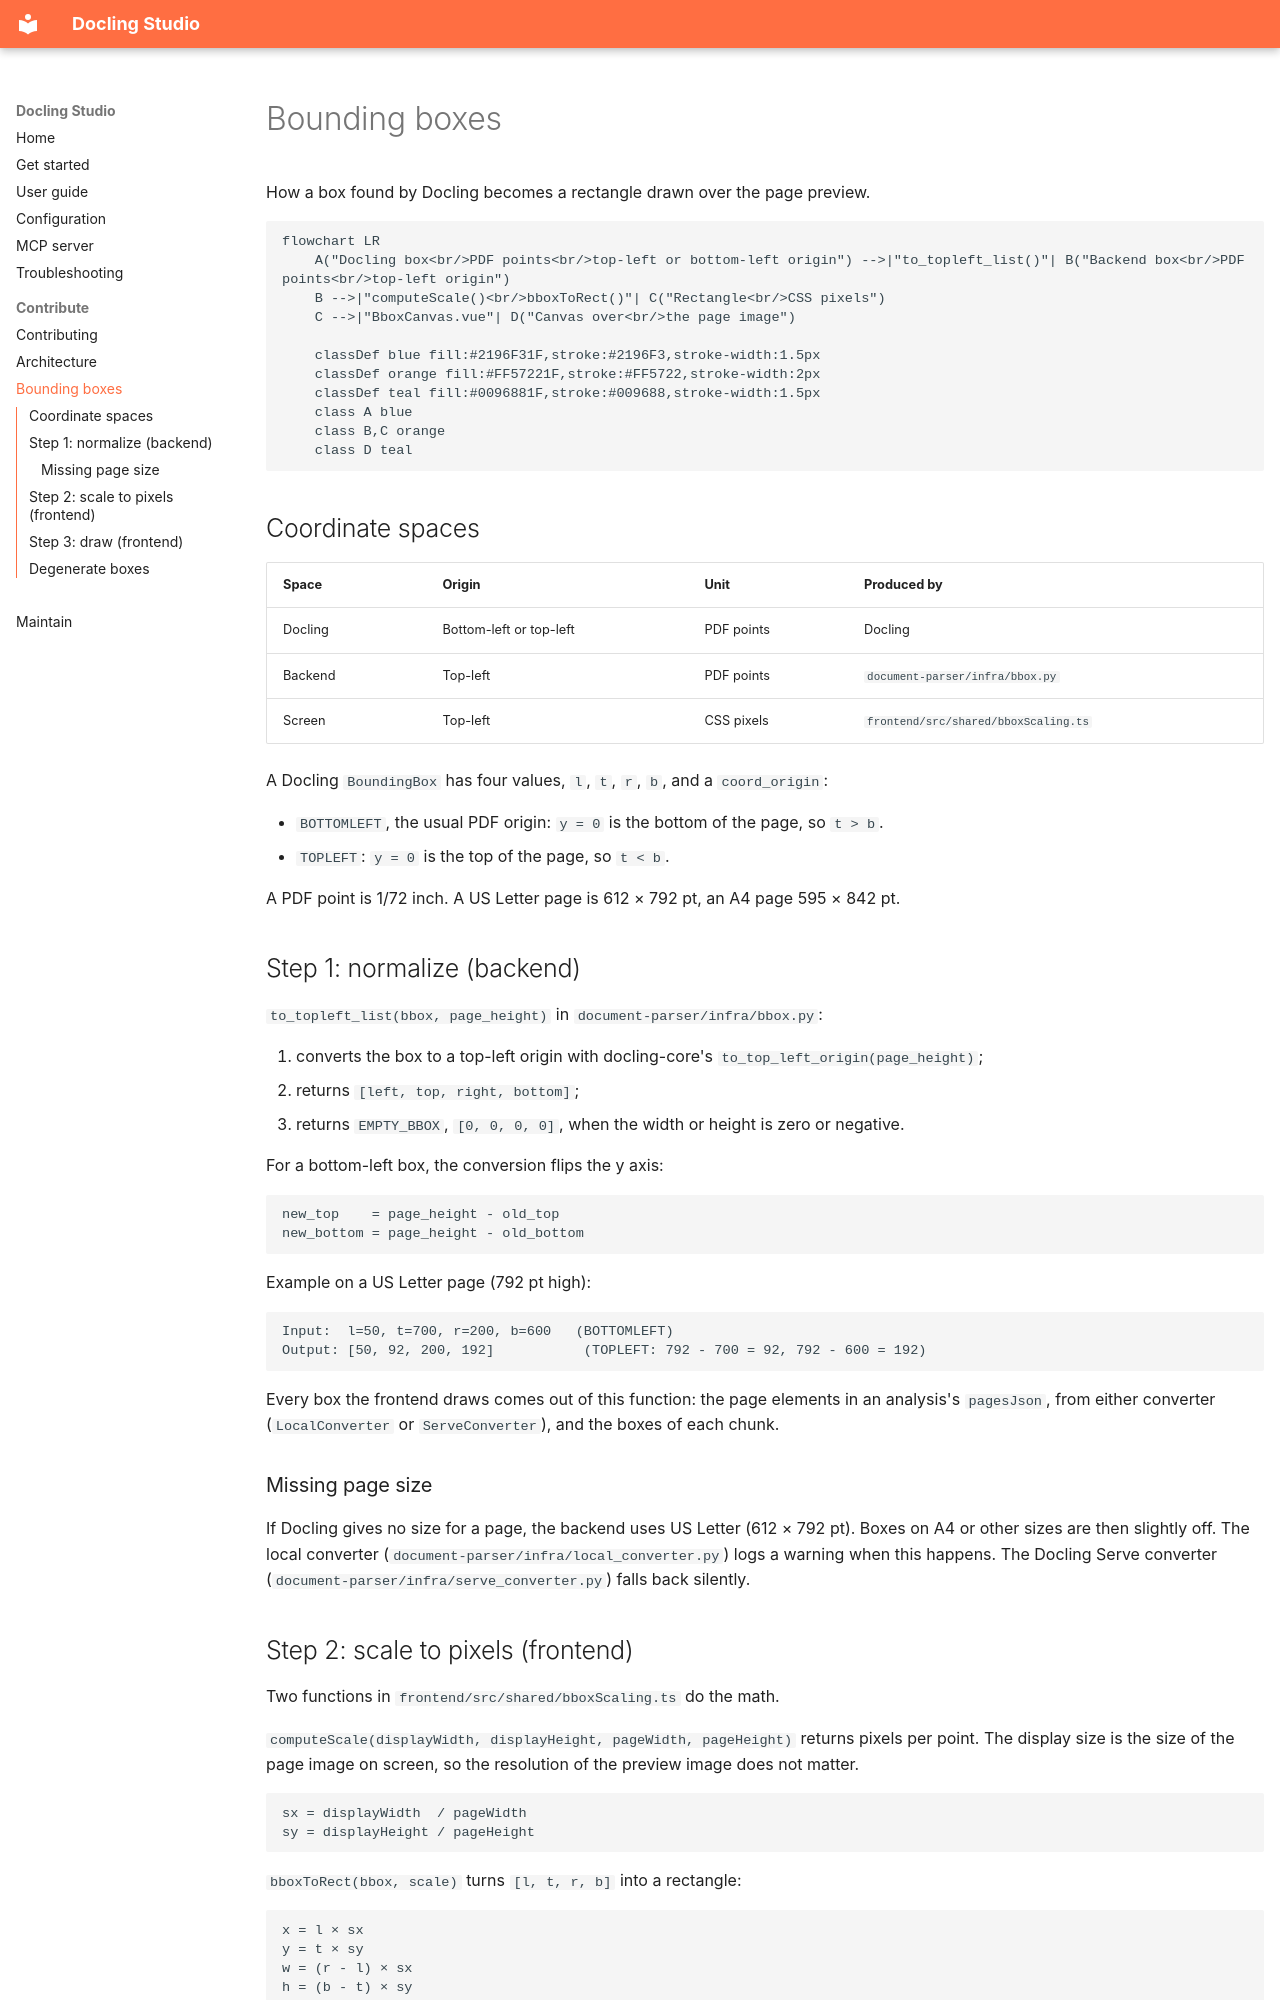

repository: scub-france/docling-Studio · page: bbox-pipeline/index.html · generator: mkdocs

# Bounding boxes

How a box found by Docling becomes a rectangle drawn over the page preview.

```mermaid
flowchart LR
    A("Docling box<br/>PDF points<br/>top-left or bottom-left origin") -->|"to_topleft_list()"| B("Backend box<br/>PDF points<br/>top-left origin")
    B -->|"computeScale()<br/>bboxToRect()"| C("Rectangle<br/>CSS pixels")
    C -->|"BboxCanvas.vue"| D("Canvas over<br/>the page image")

    classDef blue fill:#2196F31F,stroke:#2196F3,stroke-width:1.5px
    classDef orange fill:#FF57221F,stroke:#FF5722,stroke-width:2px
    classDef teal fill:#0096881F,stroke:#009688,stroke-width:1.5px
    class A blue
    class B,C orange
    class D teal
```

## Coordinate spaces

| Space | Origin | Unit | Produced by |
|-------|--------|------|-------------|
| Docling | Bottom-left or top-left | PDF points | Docling |
| Backend | Top-left | PDF points | `document-parser/infra/bbox.py` |
| Screen | Top-left | CSS pixels | `frontend/src/shared/bboxScaling.ts` |

A Docling `BoundingBox` has four values, `l`, `t`, `r`, `b`, and a `coord_origin`:

- `BOTTOMLEFT`, the usual PDF origin: `y = 0` is the bottom of the page, so `t > b`.
- `TOPLEFT`: `y = 0` is the top of the page, so `t < b`.

A PDF point is 1/72 inch. A US Letter page is 612 × 792 pt, an A4 page 595 × 842 pt.

## Step 1: normalize (backend)

`to_topleft_list(bbox, page_height)` in `document-parser/infra/bbox.py`:

1. converts the box to a top-left origin with docling-core's `to_top_left_origin(page_height)`;
2. returns `[left, top, right, bottom]`;
3. returns `EMPTY_BBOX`, `[0, 0, 0, 0]`, when the width or height is zero or negative.

For a bottom-left box, the conversion flips the y axis:

```text
new_top    = page_height - old_top
new_bottom = page_height - old_bottom
```

Example on a US Letter page (792 pt high):

```text
Input:  l=50, t=700, r=200, b=600   (BOTTOMLEFT)
Output: [50, 92, 200, 192]           (TOPLEFT: 792 - 700 = 92, 792 - 600 = 192)
```

Every box the frontend draws comes out of this function: the page elements in an analysis's `pagesJson`, from either converter (`LocalConverter` or `ServeConverter`), and the boxes of each chunk.

### Missing page size

If Docling gives no size for a page, the backend uses US Letter (612 × 792 pt). Boxes on A4 or other sizes are then slightly off. The local converter (`document-parser/infra/local_converter.py`) logs a warning when this happens. The Docling Serve converter (`document-parser/infra/serve_converter.py`) falls back silently.

## Step 2: scale to pixels (frontend)

Two functions in `frontend/src/shared/bboxScaling.ts` do the math.

`computeScale(displayWidth, displayHeight, pageWidth, pageHeight)` returns pixels per point. The display size is the size of the page image on screen, so the resolution of the preview image does not matter.

```text
sx = displayWidth  / pageWidth
sy = displayHeight / pageHeight
```

`bboxToRect(bbox, scale)` turns `[l, t, r, b]` into a rectangle:

```text
x = l × sx
y = t × sy
w = (r - l) × sx
h = (b - t) × sy
```

Example: a 612 × 792 pt page shown at 700 × 906 px gives `sx ≈ sy ≈ 1.144`. The box `[50, 92, 200, 192]` becomes `x ≈ 57`, `y ≈ 105`, `w ≈ 172`, `h ≈ 114` px.
